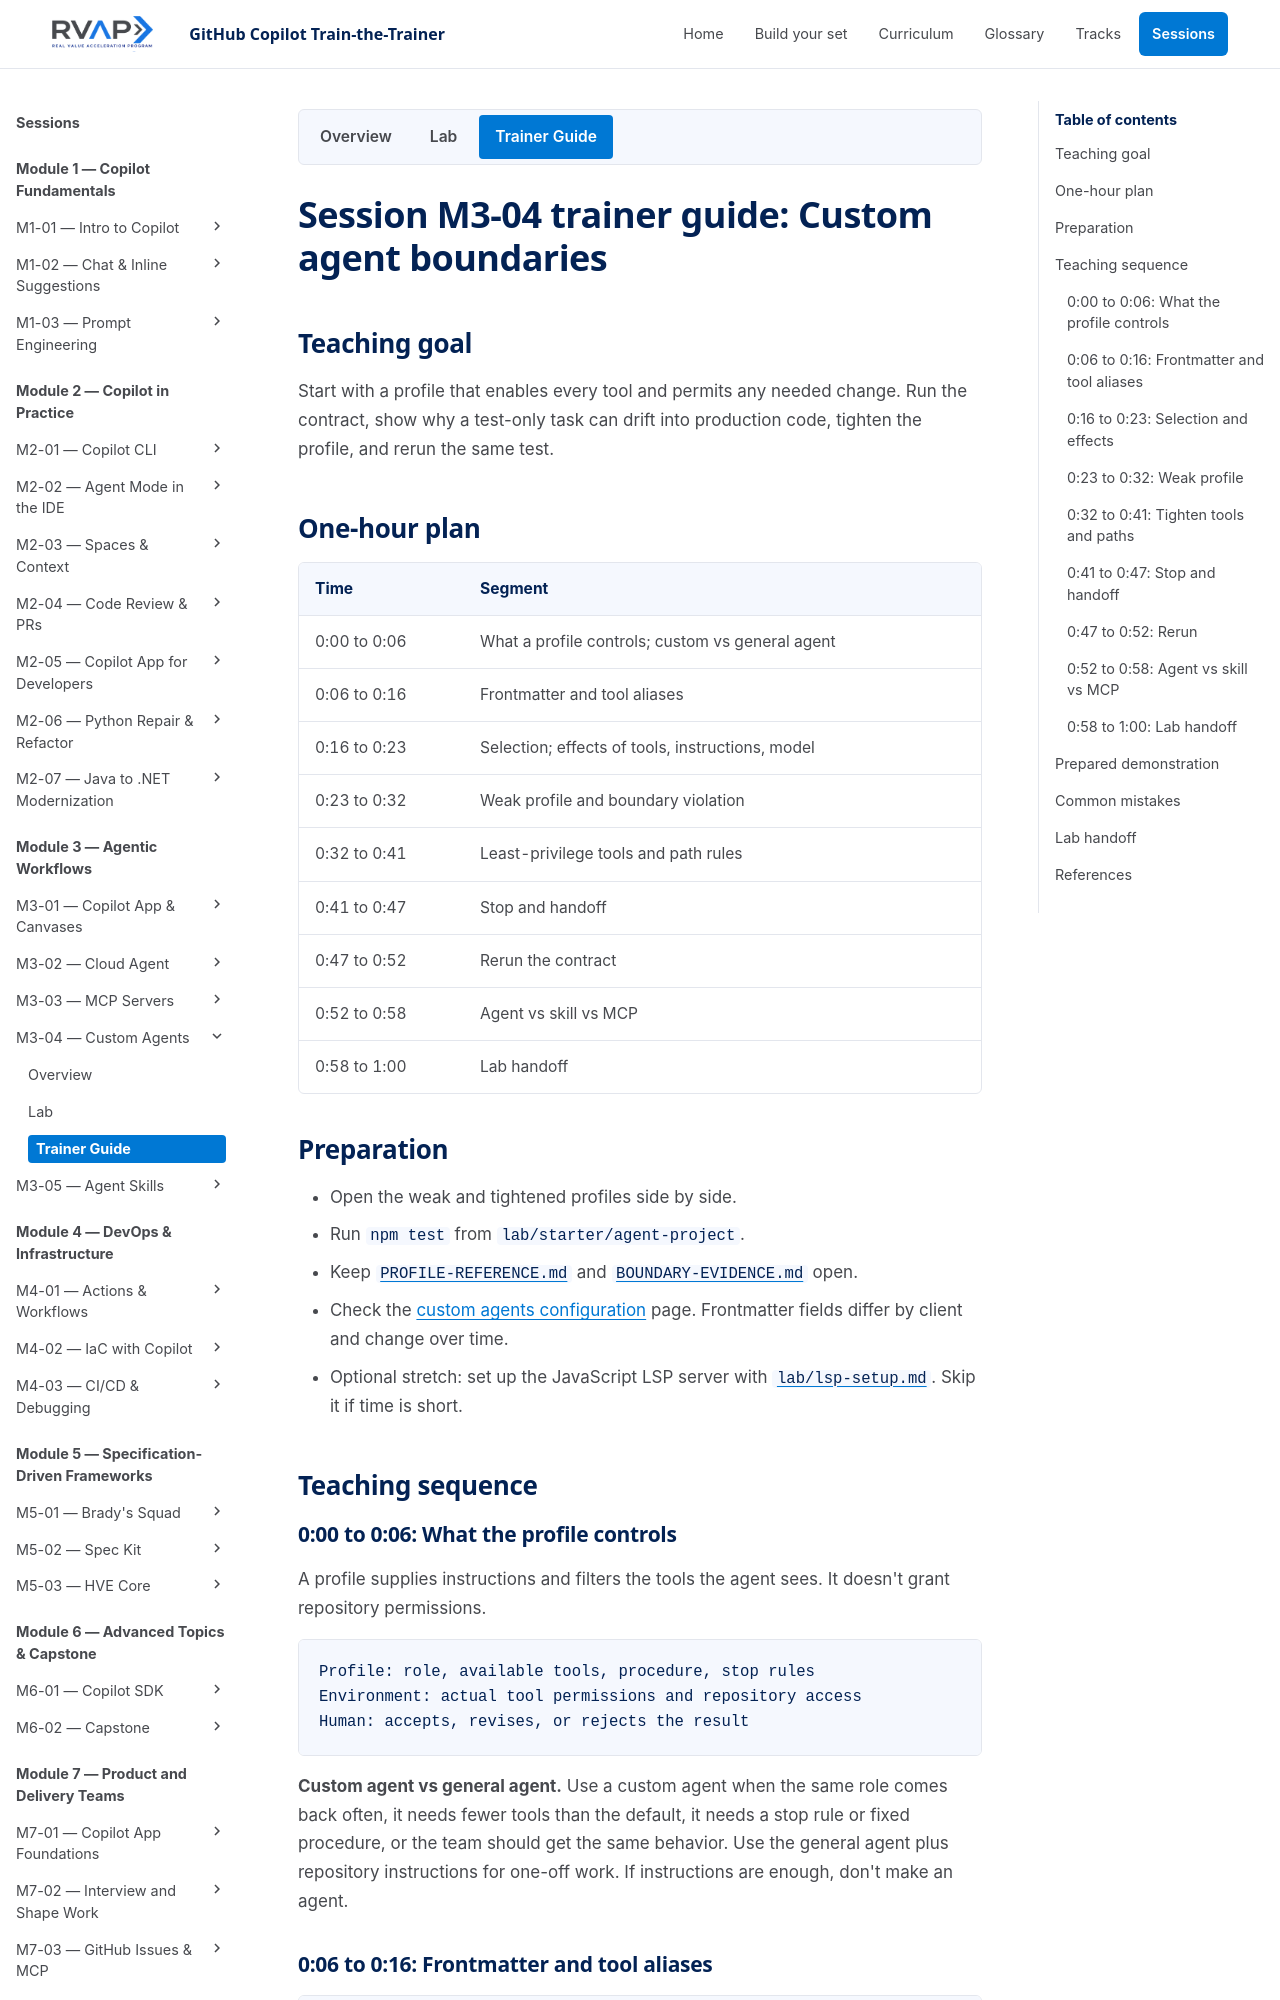

repository: microsoft/frontier-ghcp-ttt-rvas · page: previews/pr-23-056e822481/sessions/session-m3-04-custom-agents/trainer-content/index.html · generator: mkdocs

# Session M3-04 trainer guide: Custom agent boundaries

## Teaching goal

Start with a profile that enables every tool and permits any needed change. Run the contract, show why a test-only task can drift into production code, tighten the profile, and rerun the same test.

## One-hour plan

| Time | Segment |
| --- | --- |
| 0:00 to 0:06 | What a profile controls; custom vs general agent |
| 0:06 to 0:16 | Frontmatter and tool aliases |
| 0:16 to 0:23 | Selection; effects of tools, instructions, model |
| 0:23 to 0:32 | Weak profile and boundary violation |
| 0:32 to 0:41 | Least-privilege tools and path rules |
| 0:41 to 0:47 | Stop and handoff |
| 0:47 to 0:52 | Rerun the contract |
| 0:52 to 0:58 | Agent vs skill vs MCP |
| 0:58 to 1:00 | Lab handoff |

## Preparation

- Open the weak and tightened profiles side by side.
- Run `npm test` from `lab/starter/agent-project`.
- Keep `PROFILE-REFERENCE.md` and `BOUNDARY-EVIDENCE.md` open.
- Check the [custom agents configuration](https://docs.github.com/en/copilot/reference/custom-agents-configuration) page. Frontmatter fields differ by client and change over time.
- Optional stretch: set up the JavaScript LSP server with `lab/lsp-setup.md`. Skip it if time is short.

## Teaching sequence

### 0:00 to 0:06: What the profile controls

A profile supplies instructions and filters the tools the agent sees. It doesn't grant repository permissions.

```text
Profile: role, available tools, procedure, stop rules
Environment: actual tool permissions and repository access
Human: accepts, revises, or rejects the result
```

**Custom agent vs general agent.** Use a custom agent when the same role comes back often, it needs fewer tools than the default, it needs a stop rule or fixed procedure, or the team should get the same behavior. Use the general agent plus repository instructions for one-off work. If instructions are enough, don't make an agent.
